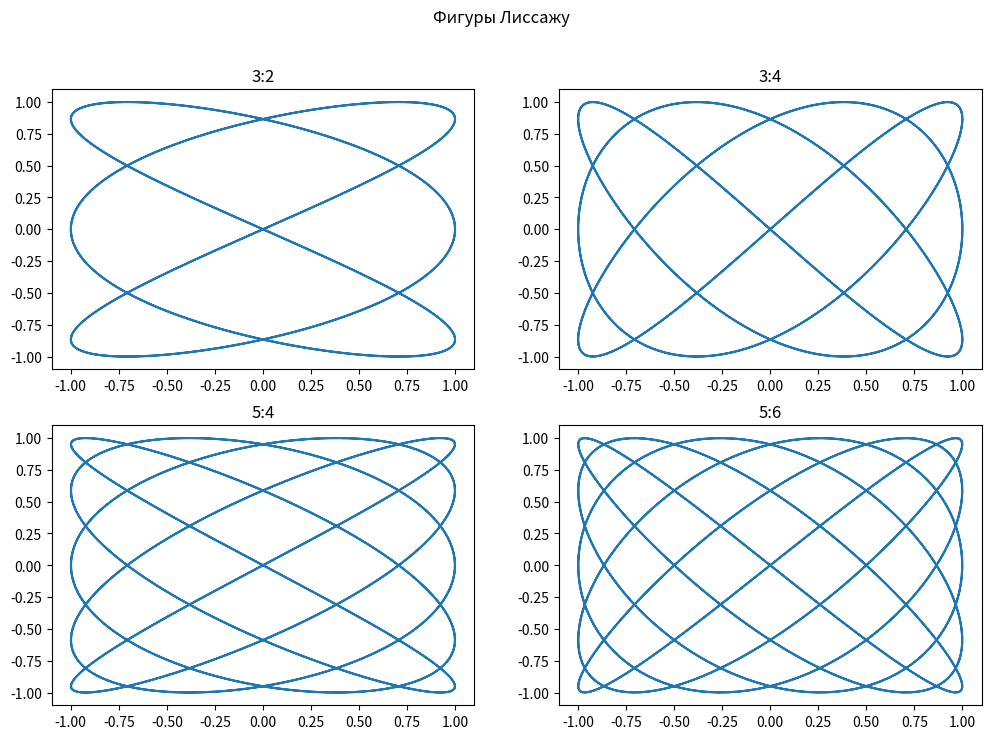

Write Python code to recreate this figure.
import numpy as np
import matplotlib.pyplot as plt

def f(a, b):
    t = np.linspace(-2*np.pi, 2*np.pi, 600)
    x = np.sin(a * t)
    y = np.sin(b * t)
    return x, y


freq = [(3, 2), (3, 4), (5, 4), (5, 6)]

plt.figure(figsize=(12, 8))

for i in range(len(freq)):
    x, y = f(freq[i][0], freq[i][1])
    plt.subplot(2, 2, i+1)
    plt.plot(x, y)
    plt.title(f"{freq[i][0]}:{freq[i][1]}")


plt.suptitle("Фигуры Лиссажу")
plt.show()